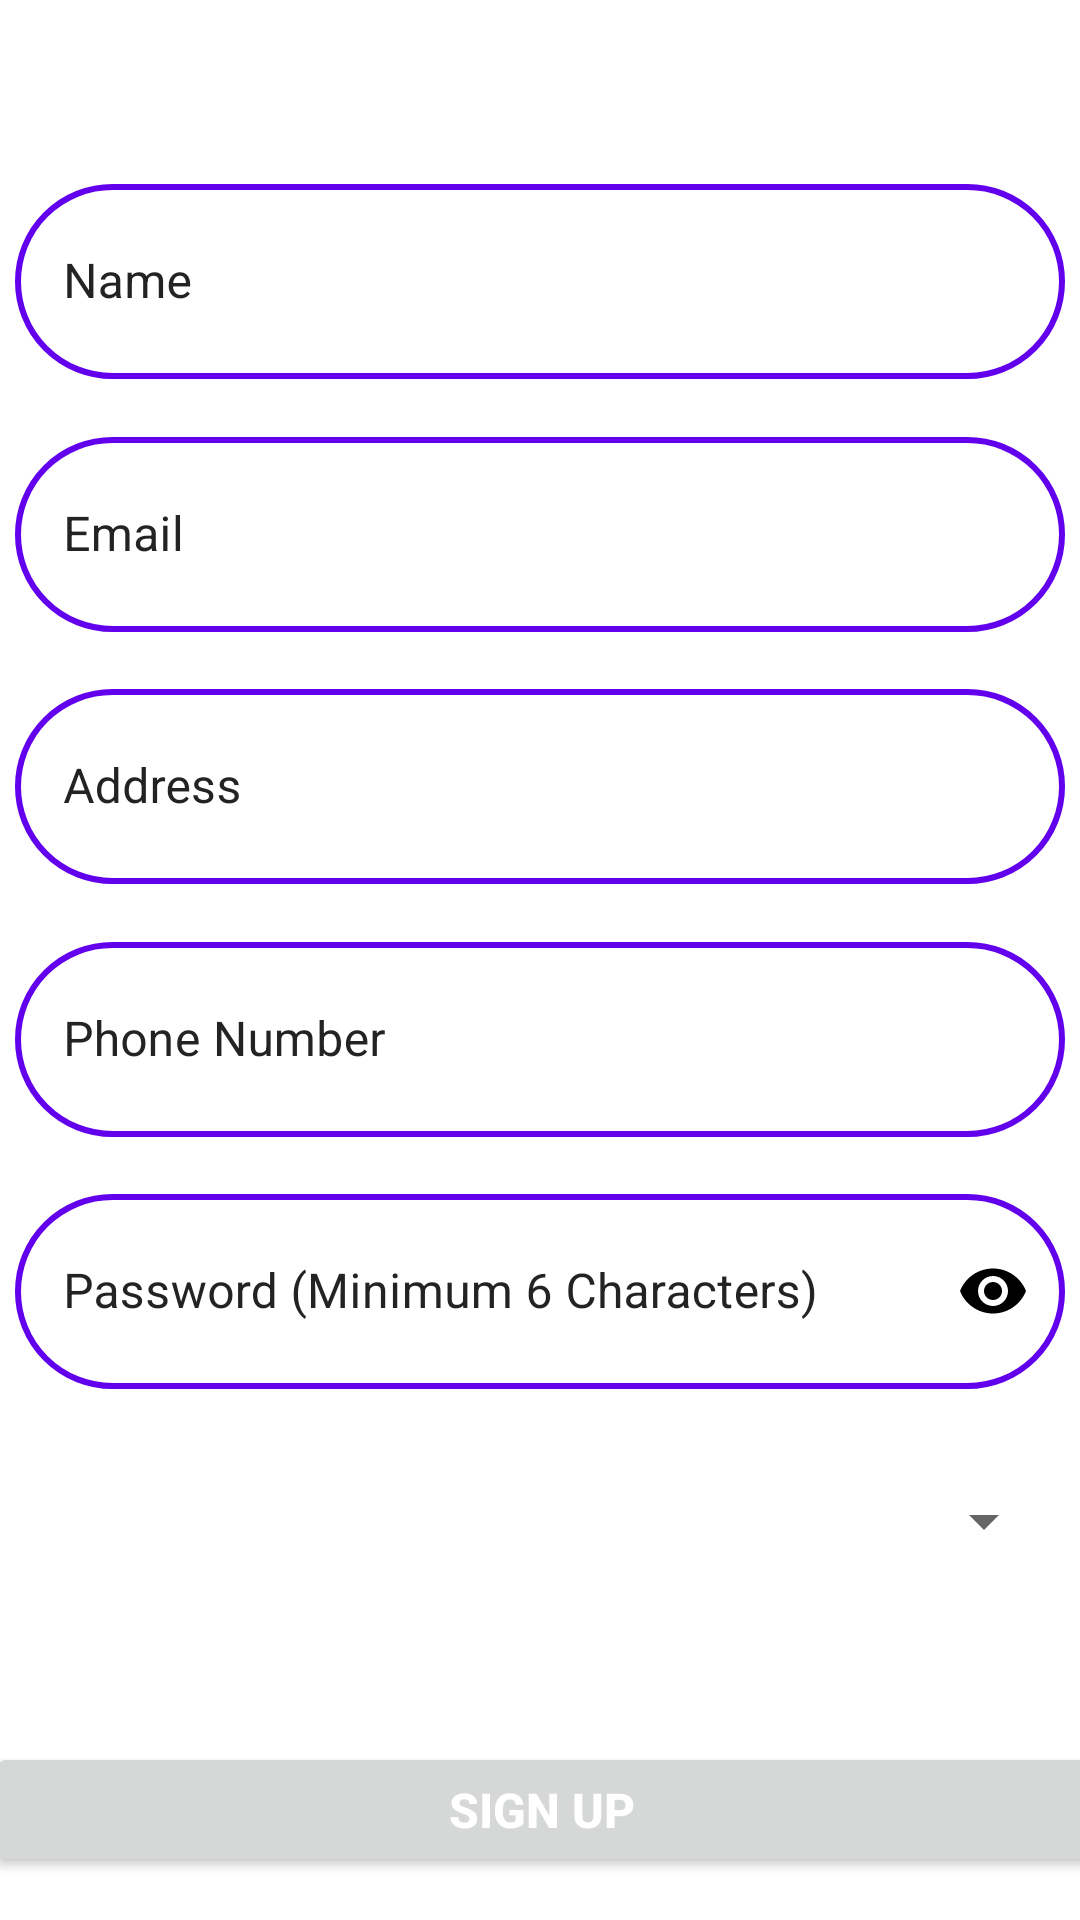

Here is an Android app screen rendered from its layout file. Give the layout XML and the strings, colors and styles it references.
<!-- AndroidManifest.xml: application theme Theme.SoftwarePatterns4 -->
<!-- res/layout/signup_layout.xml -->
<?xml version="1.0" encoding="utf-8"?>
<androidx.constraintlayout.widget.ConstraintLayout
    xmlns:android="http://schemas.android.com/apk/res/android"
    xmlns:app="http://schemas.android.com/apk/res-auto"
    xmlns:tools="http://schemas.android.com/tools"
    android:layout_width="match_parent"
    android:layout_height="match_parent">

    <com.google.android.material.textfield.TextInputLayout
        android:id="@+id/namelayout"
        style="@style/Widget.MaterialComponents.TextInputLayout.OutlinedBox"
        android:layout_width="350dp"
        android:layout_height="79dp"
        android:textColorHint="#232323"
        app:boxCornerRadiusBottomEnd="50dp"
        app:boxCornerRadiusTopEnd="50dp"
        app:boxCornerRadiusBottomStart="50dp"
        app:boxCornerRadiusTopStart="50dp"
        app:boxStrokeColor="@color/purple_500"
        app:boxStrokeWidth="2dp"
        app:hintTextColor="@color/purple_500"
        app:layout_constraintBottom_toBottomOf="parent"
        app:layout_constraintEnd_toEndOf="parent"
        app:layout_constraintStart_toStartOf="parent"
        app:layout_constraintTop_toTopOf="parent"
        app:layout_constraintVertical_bias="0.10">
        <com.google.android.material.textfield.TextInputEditText
            android:id="@+id/name"
            android:layout_width="350dp"
            android:layout_height="65dp"
            android:ems="10"
            android:hint="Name"
            android:inputType="textPersonName"
            android:textColor="#000000"
            android:textColorHighlight="@color/purple_500"
            android:textColorHint="@color/purple_500"
            app:backgroundTint="@color/purple_500"/>
    </com.google.android.material.textfield.TextInputLayout>

    <com.google.android.material.textfield.TextInputLayout
        android:id="@+id/emaillayout"
        style="@style/Widget.MaterialComponents.TextInputLayout.OutlinedBox"
        android:layout_width="350dp"
        android:layout_height="79dp"
        android:textColorHint="#232323"
        app:boxCornerRadiusBottomEnd="50dp"
        app:boxCornerRadiusTopEnd="50dp"
        app:boxCornerRadiusBottomStart="50dp"
        app:boxCornerRadiusTopStart="50dp"
        app:boxStrokeColor="@color/purple_500"
        app:boxStrokeWidth="2dp"
        app:hintTextColor="@color/purple_500"
        app:layout_constraintBottom_toBottomOf="parent"
        app:layout_constraintEnd_toEndOf="parent"
        app:layout_constraintStart_toStartOf="parent"
        app:layout_constraintTop_toTopOf="parent"
        app:layout_constraintVertical_bias="0.25">
        <com.google.android.material.textfield.TextInputEditText
            android:id="@+id/email"
            android:layout_width="350dp"
            android:layout_height="65dp"
            android:ems="10"
            android:hint="Email"
            android:inputType="textPersonName"
            android:textColor="#000000"
            android:textColorHighlight="@color/purple_500"
            android:textColorHint="@color/purple_500"
            app:backgroundTint="@color/purple_500"/>
    </com.google.android.material.textfield.TextInputLayout>

    <com.google.android.material.textfield.TextInputLayout
        android:id="@+id/addresslayout"
        style="@style/Widget.MaterialComponents.TextInputLayout.OutlinedBox"
        android:layout_width="350dp"
        android:layout_height="79dp"
        android:textColorHint="#232323"
        app:boxCornerRadiusBottomEnd="50dp"
        app:boxCornerRadiusTopEnd="50dp"
        app:boxCornerRadiusBottomStart="50dp"
        app:boxCornerRadiusTopStart="50dp"
        app:boxStrokeColor="@color/purple_500"
        app:boxStrokeWidth="2dp"
        app:hintTextColor="@color/purple_500"
        app:layout_constraintBottom_toBottomOf="parent"
        app:layout_constraintEnd_toEndOf="parent"
        app:layout_constraintStart_toStartOf="parent"
        app:layout_constraintTop_toTopOf="parent"
        app:layout_constraintVertical_bias="0.4" >

        <com.google.android.material.textfield.TextInputEditText
            android:id="@+id/address"
            android:layout_width="350dp"
            android:layout_height="65dp"
            android:ems="10"
            android:hint="Address"
            android:inputType="textPersonName"
            android:textColor="#000000"
            android:textColorHighlight="@color/purple_500"
            android:textColorHint="@color/purple_500"
            app:backgroundTint="@color/purple_500" />
    </com.google.android.material.textfield.TextInputLayout>

    <com.google.android.material.textfield.TextInputLayout
        android:id="@+id/phonelayout"
        style="@style/Widget.MaterialComponents.TextInputLayout.OutlinedBox"
        android:layout_width="350dp"
        android:layout_height="79dp"
        android:textColorHint="#232323"
        app:boxCornerRadiusBottomEnd="50dp"
        app:boxCornerRadiusTopEnd="50dp"
        app:boxCornerRadiusBottomStart="50dp"
        app:boxCornerRadiusTopStart="50dp"
        app:boxStrokeColor="@color/purple_500"
        app:boxStrokeWidth="2dp"
        app:hintTextColor="@color/purple_500"
        app:layout_constraintBottom_toBottomOf="parent"
        app:layout_constraintEnd_toEndOf="parent"
        app:layout_constraintStart_toStartOf="parent"
        app:layout_constraintTop_toTopOf="parent"
        app:layout_constraintVertical_bias="0.55" >

        <com.google.android.material.textfield.TextInputEditText
            android:id="@+id/phone"
            android:layout_width="350dp"
            android:layout_height="65dp"
            android:ems="10"
            android:hint="Phone Number"
            android:inputType="number"
            android:textColor="#000000"
            android:textColorHighlight="@color/purple_500"
            android:textColorHint="@color/purple_500"
            app:backgroundTint="@color/purple_500" />
    </com.google.android.material.textfield.TextInputLayout>

    <com.google.android.material.textfield.TextInputLayout
        android:id="@+id/signUpPassLayout"
        style="@style/Widget.MaterialComponents.TextInputLayout.OutlinedBox"
        android:layout_width="350dp"
        android:layout_height="79dp"
        android:textColorHint="#232323"
        app:boxCornerRadiusBottomEnd="50dp"
        app:boxCornerRadiusTopEnd="50dp"
        app:boxCornerRadiusBottomStart="50dp"
        app:boxCornerRadiusTopStart="50dp"
        app:boxStrokeColor="@color/purple_500"
        app:boxStrokeWidth="2dp"
        app:hintTextColor="@color/purple_500"
        app:layout_constraintBottom_toBottomOf="parent"
        app:layout_constraintEnd_toEndOf="parent"
        app:layout_constraintStart_toStartOf="parent"
        app:layout_constraintTop_toTopOf="parent"
        app:layout_constraintVertical_bias="0.7"
        app:passwordToggleEnabled="true"
        app:passwordToggleTint="#000000">
        <com.google.android.material.textfield.TextInputEditText
            android:id="@+id/signUpPass"
            android:layout_width="350dp"
            android:layout_height="65dp"
            android:ems="10"
            android:hint="Password (Minimum 6 Characters)"
            android:inputType="textPersonName|textPassword"
            android:textColor="#000000"
            android:textColorHighlight="@color/purple_500"
            android:textColorHint="@color/purple_500"
            app:backgroundTint="@color/purple_500" />
    </com.google.android.material.textfield.TextInputLayout>


    <Button
        android:id="@+id/signUp"
        android:layout_width="370dp"
        android:layout_height="45dp"
        android:onClick="signUp"
        android:text="Sign Up"
        android:textColor="#FFFFFF"
        android:textSize="16dp"
        android:textStyle="bold"
        app:layout_constraintBottom_toBottomOf="parent"
        app:layout_constraintEnd_toEndOf="parent"
        app:layout_constraintHorizontal_bias="0.487"
        app:layout_constraintStart_toStartOf="parent"
        app:layout_constraintTop_toTopOf="parent"
        app:layout_constraintVertical_bias="0.976" />

    <Spinner
        android:id="@+id/spinner"
        android:layout_width="345dp"
        android:layout_height="48dp"
        app:layout_constraintBottom_toBottomOf="parent"
        app:layout_constraintEnd_toEndOf="parent"
        app:layout_constraintHorizontal_bias="0.469"
        app:layout_constraintStart_toStartOf="parent"
        app:layout_constraintTop_toTopOf="parent"
        app:layout_constraintVertical_bias="0.816" />

</androidx.constraintlayout.widget.ConstraintLayout>
<!-- resources referenced by this layout -->
<resources>
  <color name="purple_500">#FF6200EE</color>
  <style name="Theme.SoftwarePatterns4" parent="Theme.MaterialComponents.DayNight.DarkActionBar">
          
          <item name="colorPrimary">@color/purple_500</item>
          <item name="colorPrimaryVariant">@color/purple_700</item>
          <item name="colorOnPrimary">@color/white</item>
          
          <item name="colorSecondary">@color/teal_200</item>
          <item name="colorSecondaryVariant">@color/teal_700</item>
          <item name="colorOnSecondary">@color/black</item>
          
          <item name="android:statusBarColor" tools:targetApi="l">?attr/colorPrimaryVariant</item>
          
      </style>
  <color name="purple_700">#FF3700B3</color>
  <color name="white">#FFFFFFFF</color>
  <color name="teal_200">#FF03DAC5</color>
  <color name="teal_700">#FF018786</color>
  <color name="black">#FF000000</color>
</resources>
